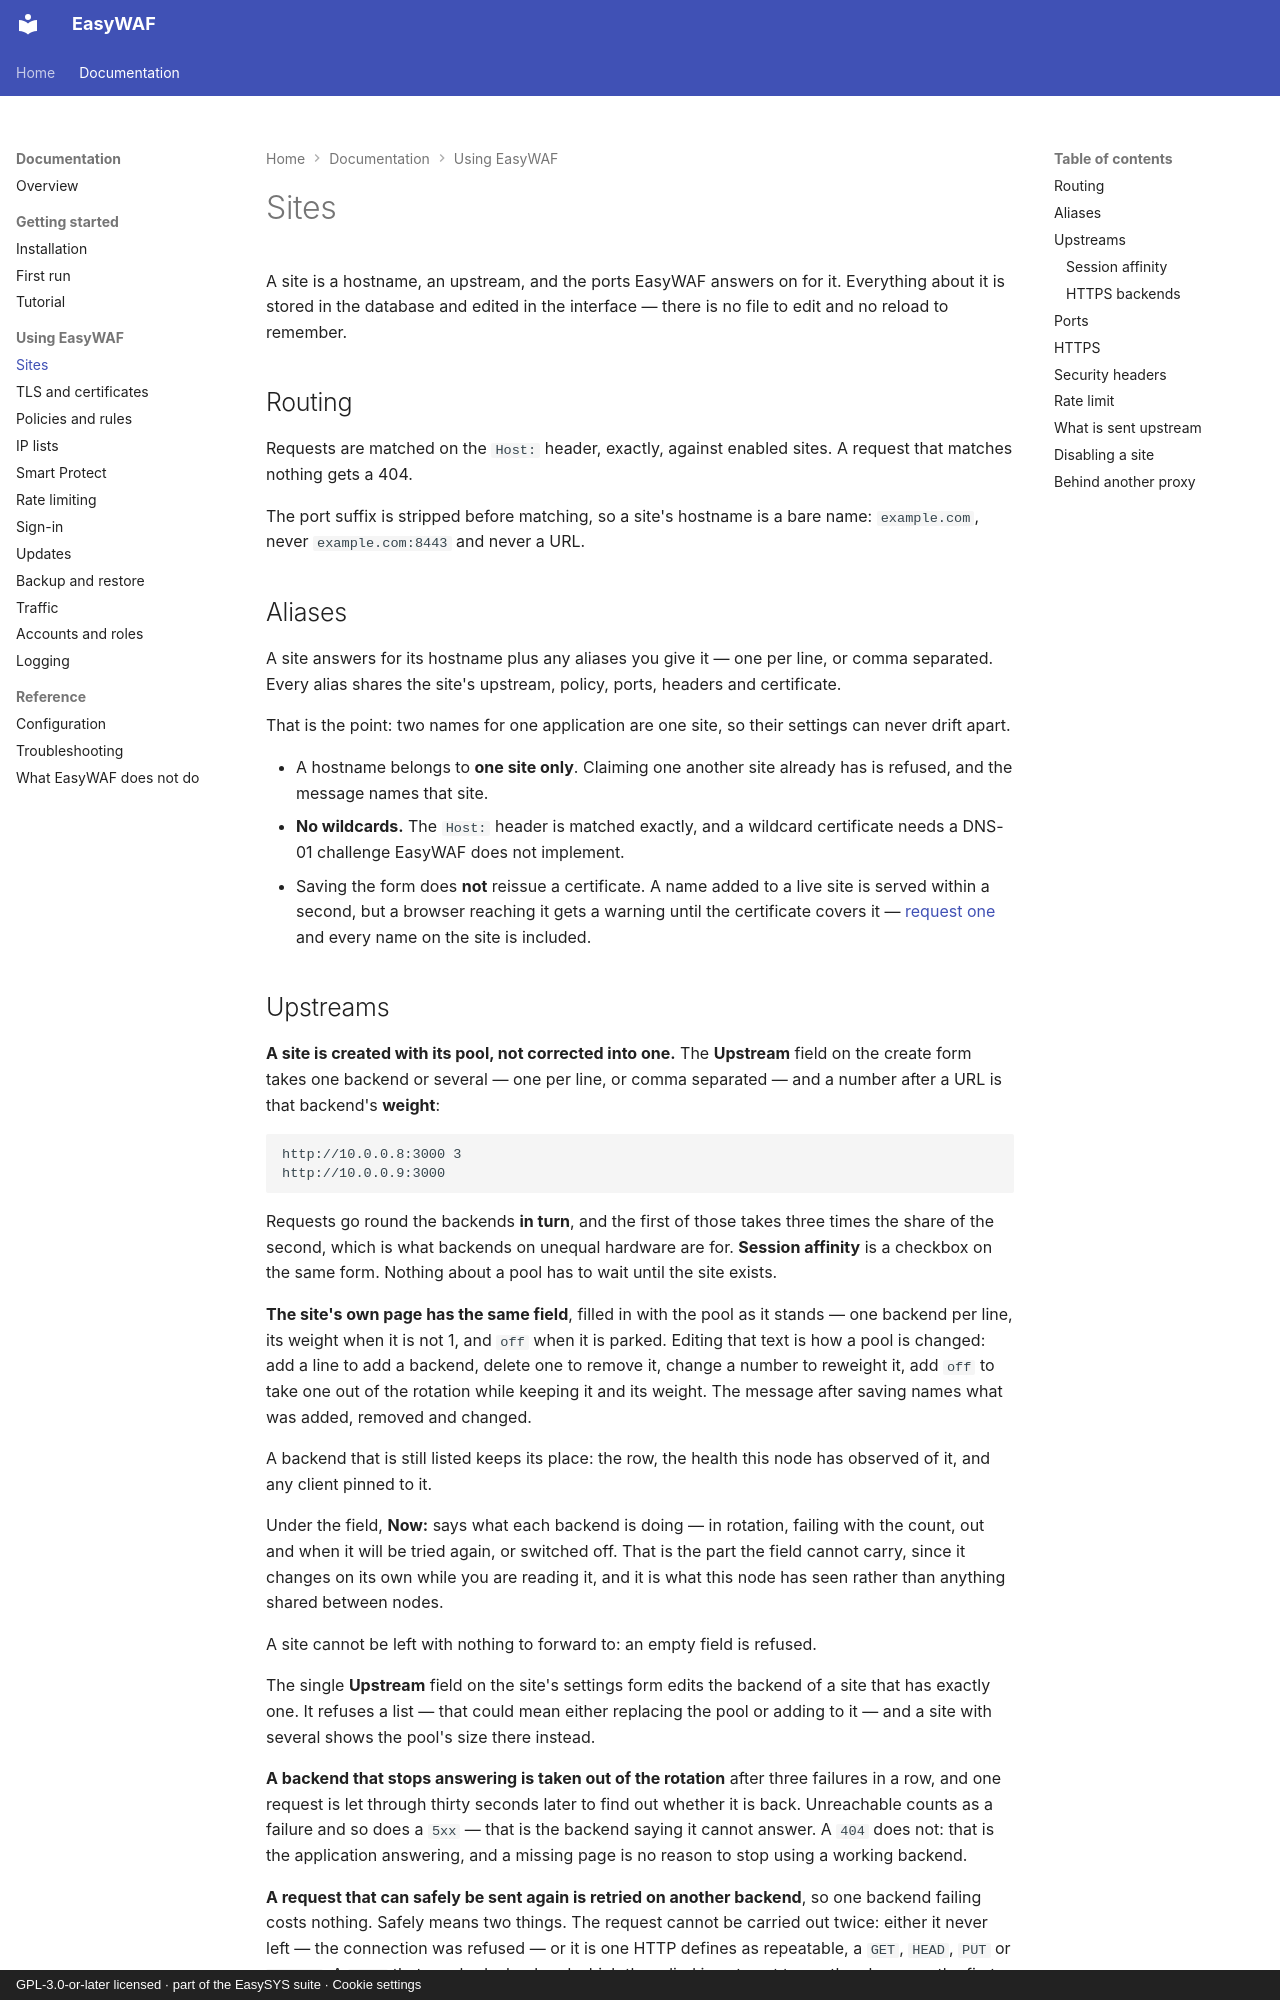

repository: easysysio/EasyWAF · page: sites/index.html · generator: mkdocs · copyright: GPL-3.0-or-later licensed · part of the EasySYS suite · Cookie settings

# Sites

A site is a hostname, an upstream, and the ports EasyWAF answers on for it.
Everything about it is stored in the database and edited in the interface — there
is no file to edit and no reload to remember.

## Routing

Requests are matched on the `Host:` header, exactly, against enabled sites. A
request that matches nothing gets a 404.

The port suffix is stripped before matching, so a site's hostname is a bare name:
`example.com`, never `example.com:8443` and never a URL.

## Aliases

A site answers for its hostname plus any aliases you give it — one per line, or
comma separated. Every alias shares the site's upstream, policy, ports, headers
and certificate.

That is the point: two names for one application are one site, so their
settings can never drift apart.

- A hostname belongs to **one site only**. Claiming one another site already has
  is refused, and the message names that site.
- **No wildcards.** The `Host:` header is matched exactly, and a wildcard
  certificate needs a DNS-01 challenge EasyWAF does not implement.
- Saving the form does **not** reissue a certificate. A name added to a live site
  is served within a second, but a browser reaching it gets a warning until the
  certificate covers it — [request one](tls.md#lets-encrypt) and every name on
  the site is included.
